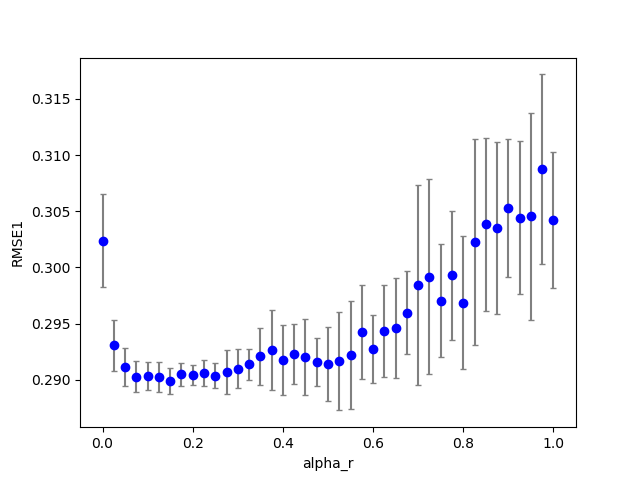

Values plotted in this chart, from the file beside it:
3, 0, 28, 200, 100, 0.560000, 0.700000, 0.000000, 1.420000, 0.000000, 0.000000, 0.100000, 0.100000, 0.100000, 1.000000, 0.100000, 0.287741, 0.000000, 1.000000
3, 0, 6, 200, 100, 0.56, 0.15, 0.000000, 1.42, 0.000000, 0.000000, 0.1, 0.1, 0.1, 1, 0.1, 0.2889, 0.000000, 0.000000
3, 0, 33, 200, 100, 0.56, 0.825, 0.000000, 1.42, 0.000000, 0.000000, 0.1, 0.1, 0.1, 1, 0.1, 0.3013, 0.000000, 3
3, 0, 3, 200, 100, 0.56, 0.075, 0.000000, 1.42, 0.000000, 0.000000, 0.1, 0.1, 0.1, 1, 0.1, 0.2896, 0.000000, 0.000000
3, 0, 38, 200, 100, 0.56, 0.95, 0.000000, 1.42, 0.000000, 0.000000, 0.1, 0.1, 0.1, 1, 0.1, 0.3028, 0.000000, 3
3, 1, 0, 200, 100, 0.56, 0.000000, 0.000000, 1.42, 0.000000, 0.000000, 0.1, 0.1, 0.1, 1, 0.1, 0.3053, 0.000000, 0.000000
3, 0, 11, 200, 100, 0.56, 0.275, 0.000000, 1.42, 0.000000, 0.000000, 0.1, 0.1, 0.1, 1, 0.1, 0.2894, 0.000000, 0.000000
3, 0, 5, 200, 100, 0.56, 0.125, 0.000000, 1.42, 0.000000, 0.000000, 0.1, 0.1, 0.1, 1, 0.1, 0.2918, 0.000000, 0.000000
3, 0, 15, 200, 100, 0.56, 0.375, 0.000000, 1.42, 0.000000, 0.000000, 0.1, 0.1, 0.1, 1, 0.1, 0.2917, 0.000000, 0.000000
3, 0, 37, 200, 100, 0.56, 0.925, 0.000000, 1.42, 0.000000, 0.000000, 0.1, 0.1, 0.1, 1, 0.1, 0.3026, 0.000000, 6
3, 0, 36, 200, 100, 0.56, 0.9, 0.000000, 1.42, 0.000000, 0.000000, 0.1, 0.1, 0.1, 1, 0.1, 0.2952, 0.000000, 5
3, 0, 18, 200, 100, 0.56, 0.45, 0.000000, 1.42, 0.000000, 0.000000, 0.1, 0.1, 0.1, 1, 0.1, 0.2964, 0.000000, 0.000000
3, 1, 6, 200, 100, 0.56, 0.15, 0.000000, 1.42, 0.000000, 0.000000, 0.1, 0.1, 0.1, 1, 0.1, 0.2909, 0.000000, 0.000000
3, 0, 14, 200, 100, 0.56, 0.35, 0.000000, 1.42, 0.000000, 0.000000, 0.1, 0.1, 0.1, 1, 0.1, 0.292, 0.000000, 0.000000
3, 0, 23, 200, 100, 0.56, 0.575, 0.000000, 1.42, 0.000000, 0.000000, 0.1, 0.1, 0.1, 1, 0.1, 0.2957, 0.000000, 2
3, 1, 3, 200, 100, 0.56, 0.075, 0.000000, 1.42, 0.000000, 0.000000, 0.1, 0.1, 0.1, 1, 0.1, 0.2903, 0.000000, 0.000000
3, 0, 4, 200, 100, 0.56, 0.1, 0.000000, 1.42, 0.000000, 0.000000, 0.1, 0.1, 0.1, 1, 0.1, 0.2908, 0.000000, 0.000000
3, 0, 27, 200, 100, 0.56, 0.675, 0.000000, 1.42, 0.000000, 0.000000, 0.1, 0.1, 0.1, 1, 0.1, 0.2963, 0.000000, 1
3, 0, 40, 200, 100, 0.56, 1, 0.000000, 1.42, 0.000000, 0.000000, 0.1, 0.1, 0.1, 1, 0.1, 0.3023, 0.000000, 13
3, 0, 32, 200, 100, 0.56, 0.8, 0.000000, 1.42, 0.000000, 0.000000, 0.1, 0.1, 0.1, 1, 0.1, 0.2958, 0.000000, 2
3, 0, 29, 200, 100, 0.56, 0.725, 0.000000, 1.42, 0.000000, 0.000000, 0.1, 0.1, 0.1, 1, 0.1, 0.291, 0.000000, 1
3, 1, 1, 200, 100, 0.56, 0.025, 0.000000, 1.42, 0.000000, 0.000000, 0.1, 0.1, 0.1, 1, 0.1, 0.293, 0.000000, 0.000000
3, 0, 17, 200, 100, 0.56, 0.425, 0.000000, 1.42, 0.000000, 0.000000, 0.1, 0.1, 0.1, 1, 0.1, 0.2946, 0.000000, 0.000000
3, 1, 4, 200, 100, 0.56, 0.1, 0.000000, 1.42, 0.000000, 0.000000, 0.1, 0.1, 0.1, 1, 0.1, 0.2895, 0.000000, 0.000000
3, 0, 13, 200, 100, 0.56, 0.325, 0.000000, 1.42, 0.000000, 0.000000, 0.1, 0.1, 0.1, 1, 0.1, 0.2919, 0.000000, 0.000000
3, 0, 1, 200, 100, 0.56, 0.025, 0.000000, 1.42, 0.000000, 0.000000, 0.1, 0.1, 0.1, 1, 0.1, 0.2929, 0.000000, 0.000000
3, 1, 2, 200, 100, 0.56, 0.05, 0.000000, 1.42, 0.000000, 0.000000, 0.1, 0.1, 0.1, 1, 0.1, 0.292, 0.000000, 0.000000
3, 0, 26, 200, 100, 0.56, 0.65, 0.000000, 1.42, 0.000000, 0.000000, 0.1, 0.1, 0.1, 1, 0.1, 0.3003, 0.000000, 1
3, 0, 31, 200, 100, 0.56, 0.775, 0.000000, 1.42, 0.000000, 0.000000, 0.1, 0.1, 0.1, 1, 0.1, 0.2967, 0.000000, 2
3, 1, 5, 200, 100, 0.56, 0.125, 0.000000, 1.42, 0.000000, 0.000000, 0.1, 0.1, 0.1, 1, 0.1, 0.2903, 0.000000, 0.000000
3, 0, 8, 200, 100, 0.56, 0.2, 0.000000, 1.42, 0.000000, 0.000000, 0.1, 0.1, 0.1, 1, 0.1, 0.2905, 0.000000, 0.000000
3, 0, 21, 200, 100, 0.56, 0.525, 0.000000, 1.42, 0.000000, 0.000000, 0.1, 0.1, 0.1, 1, 0.1, 0.2916, 0.000000, 0.000000
3, 0, 20, 200, 100, 0.56, 0.5, 0.000000, 1.42, 0.000000, 0.000000, 0.1, 0.1, 0.1, 1, 0.1, 0.2926, 0.000000, 0.000000
3, 0, 2, 200, 100, 0.56, 0.05, 0.000000, 1.42, 0.000000, 0.000000, 0.1, 0.1, 0.1, 1, 0.1, 0.2907, 0.000000, 0.000000
3, 0, 10, 200, 100, 0.56, 0.25, 0.000000, 1.42, 0.000000, 0.000000, 0.1, 0.1, 0.1, 1, 0.1, 0.2904, 0.000000, 0.000000
3, 0, 0, 200, 100, 0.56, 0.000000, 0.000000, 1.42, 0.000000, 0.000000, 0.1, 0.1, 0.1, 1, 0.1, 0.3057, 0.000000, 0.000000
3, 0, 12, 200, 100, 0.56, 0.3, 0.000000, 1.42, 0.000000, 0.000000, 0.1, 0.1, 0.1, 1, 0.1, 0.2861, 0.000000, 0.000000
3, 0, 7, 200, 100, 0.56, 0.175, 0.000000, 1.42, 0.000000, 0.000000, 0.1, 0.1, 0.1, 1, 0.1, 0.2902, 0.000000, 0.000000
3, 0, 25, 200, 100, 0.56, 0.625, 0.000000, 1.42, 0.000000, 0.000000, 0.1, 0.1, 0.1, 1, 0.1, 0.2922, 0.000000, 1
3, 0, 19, 200, 100, 0.56, 0.475, 0.000000, 1.42, 0.000000, 0.000000, 0.1, 0.1, 0.1, 1, 0.1, 0.2924, 0.000000, 0.000000
3, 0, 35, 200, 100, 0.56, 0.875, 0.000000, 1.42, 0.000000, 0.000000, 0.1, 0.1, 0.1, 1, 0.1, 0.3009, 0.000000, 5
3, 0, 9, 200, 100, 0.56, 0.225, 0.000000, 1.42, 0.000000, 0.000000, 0.1, 0.1, 0.1, 1, 0.1, 0.2913, 0.000000, 0.000000
3, 0, 16, 200, 100, 0.56, 0.4, 0.000000, 1.42, 0.000000, 0.000000, 0.1, 0.1, 0.1, 1, 0.1, 0.2921, 0.000000, 0.000000
3, 0, 34, 200, 100, 0.56, 0.85, 0.000000, 1.42, 0.000000, 0.000000, 0.1, 0.1, 0.1, 1, 0.1, 0.2956, 0.000000, 4
3, 0, 24, 200, 100, 0.56, 0.6, 0.000000, 1.42, 0.000000, 0.000000, 0.1, 0.1, 0.1, 1, 0.1, 0.2947, 0.000000, 1
3, 0, 30, 200, 100, 0.56, 0.75, 0.000000, 1.42, 0.000000, 0.000000, 0.1, 0.1, 0.1, 1, 0.1, 0.2978, 0.000000, 2
3, 0, 22, 200, 100, 0.56, 0.55, 0.000000, 1.42, 0.000000, 0.000000, 0.1, 0.1, 0.1, 1, 0.1, 0.2911, 0.000000, 3
3, 0, 39, 200, 100, 0.56, 0.975, 0.000000, 1.42, 0.000000, 0.000000, 0.1, 0.1, 0.1, 1, 0.1, 0.3169, 0.000000, 6
3, 1, 10, 200, 100, 0.56, 0.25, 0.000000, 1.42, 0.000000, 0.000000, 0.1, 0.1, 0.1, 1, 0.1, 0.2937, 0.000000, 0.000000
3, 1, 11, 200, 100, 0.56, 0.275, 0.000000, 1.42, 0.000000, 0.000000, 0.1, 0.1, 0.1, 1, 0.1, 0.2927, 0.000000, 0.000000
3, 1, 15, 200, 100, 0.56, 0.375, 0.000000, 1.42, 0.000000, 0.000000, 0.1, 0.1, 0.1, 1, 0.1, 0.2916, 0.000000, 0.000000
3, 1, 13, 200, 100, 0.56, 0.325, 0.000000, 1.42, 0.000000, 0.000000, 0.1, 0.1, 0.1, 1, 0.1, 0.2931, 0.000000, 0.000000
3, 1, 18, 200, 100, 0.56, 0.45, 0.000000, 1.42, 0.000000, 0.000000, 0.1, 0.1, 0.1, 1, 0.1, 0.2934, 0.000000, 0.000000
3, 1, 17, 200, 100, 0.56, 0.425, 0.000000, 1.42, 0.000000, 0.000000, 0.1, 0.1, 0.1, 1, 0.1, 0.2926, 0.000000, 0.000000
3, 1, 16, 200, 100, 0.56, 0.4, 0.000000, 1.42, 0.000000, 0.000000, 0.1, 0.1, 0.1, 1, 0.1, 0.2942, 0.000000, 0.000000
3, 1, 14, 200, 100, 0.56, 0.35, 0.000000, 1.42, 0.000000, 0.000000, 0.1, 0.1, 0.1, 1, 0.1, 0.2921, 0.000000, 0.000000
3, 1, 20, 200, 100, 0.56, 0.5, 0.000000, 1.42, 0.000000, 0.000000, 0.1, 0.1, 0.1, 1, 0.1, 0.293, 0.000000, 0.000000
3, 1, 23, 200, 100, 0.56, 0.575, 0.000000, 1.42, 0.000000, 0.000000, 0.1, 0.1, 0.1, 1, 0.1, 0.2998, 0.000000, 0.000000
3, 1, 9, 200, 100, 0.56, 0.225, 0.000000, 1.42, 0.000000, 0.000000, 0.1, 0.1, 0.1, 1, 0.1, 0.2911, 0.000000, 0.000000
3, 1, 26, 200, 100, 0.56, 0.65, 0.000000, 1.42, 0.000000, 0.000000, 0.1, 0.1, 0.1, 1, 0.1, 0.2967, 0.000000, 1
3, 1, 24, 200, 100, 0.56, 0.6, 0.000000, 1.42, 0.000000, 0.000000, 0.1, 0.1, 0.1, 1, 0.1, 0.2958, 0.000000, 0.000000
... 759 more rows
